Dataset: yolo_classification (GitHub, BahayHakobo/Computer_vision_palm_tree). Classes: black beetle damage, healthy trees, red beetle damage.

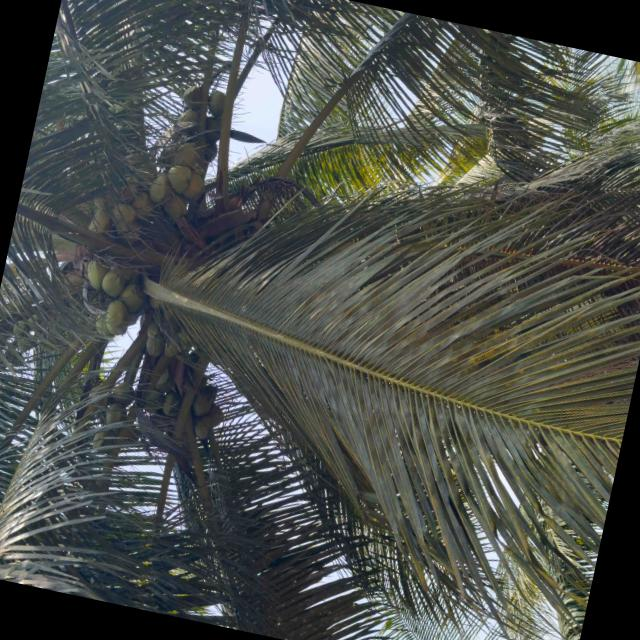
Label: healthy trees

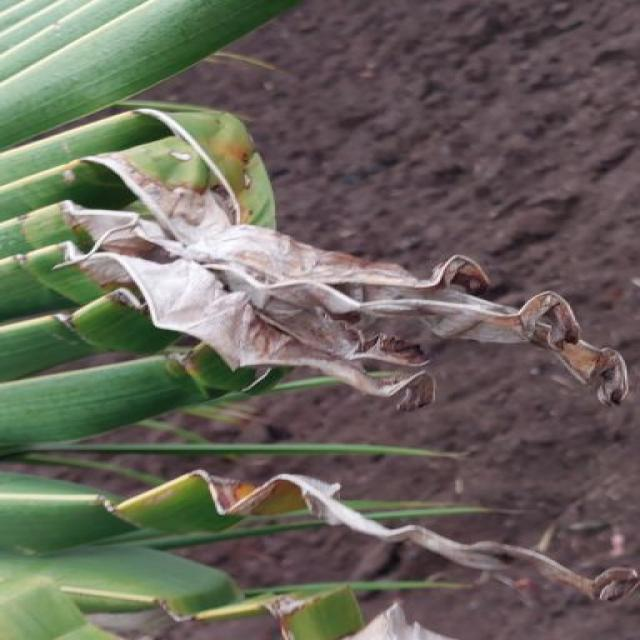
Label: black beetle damage

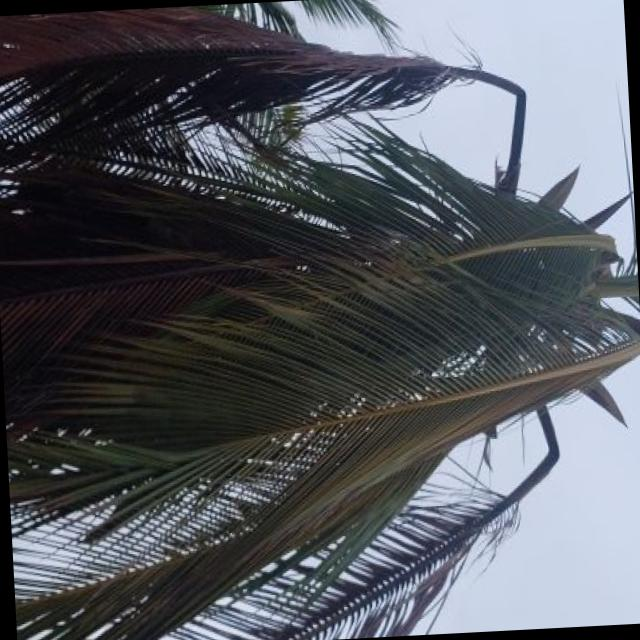
Label: red beetle damage

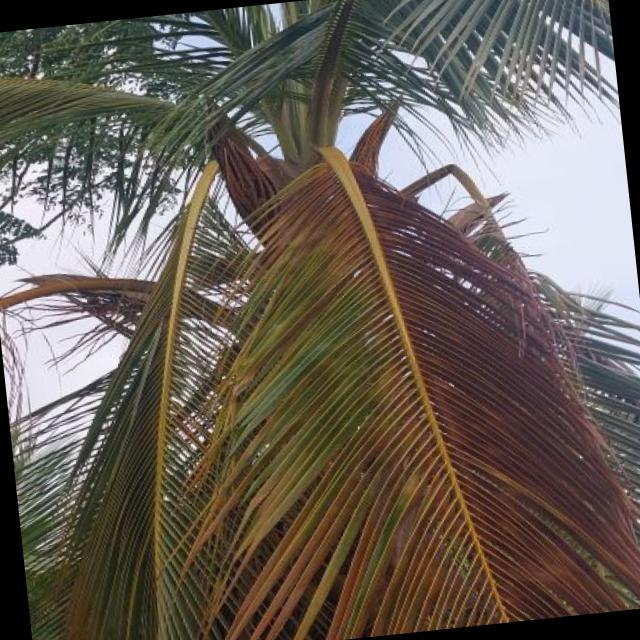
Label: red beetle damage

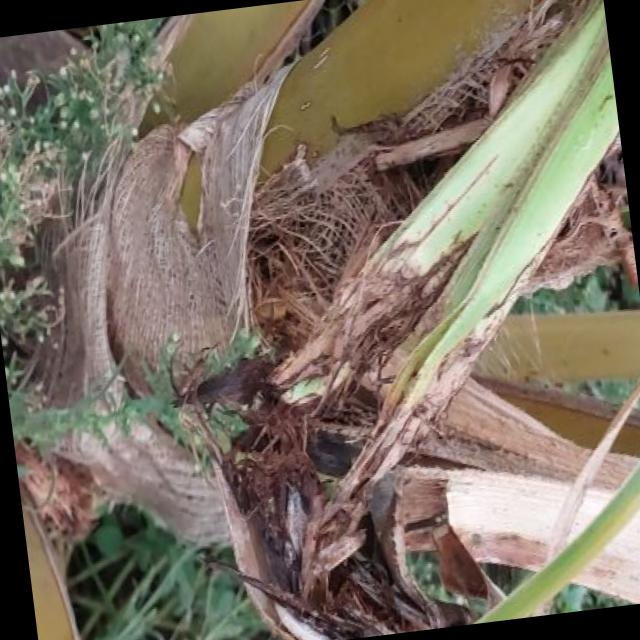
Label: black beetle damage

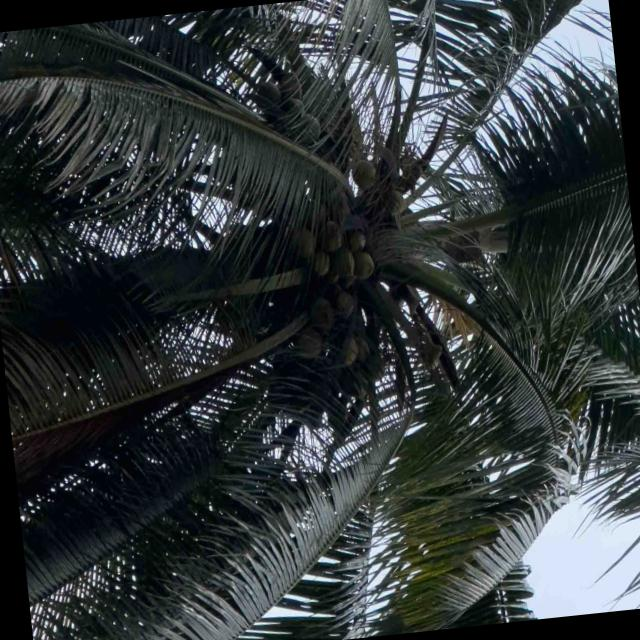
Label: healthy trees
